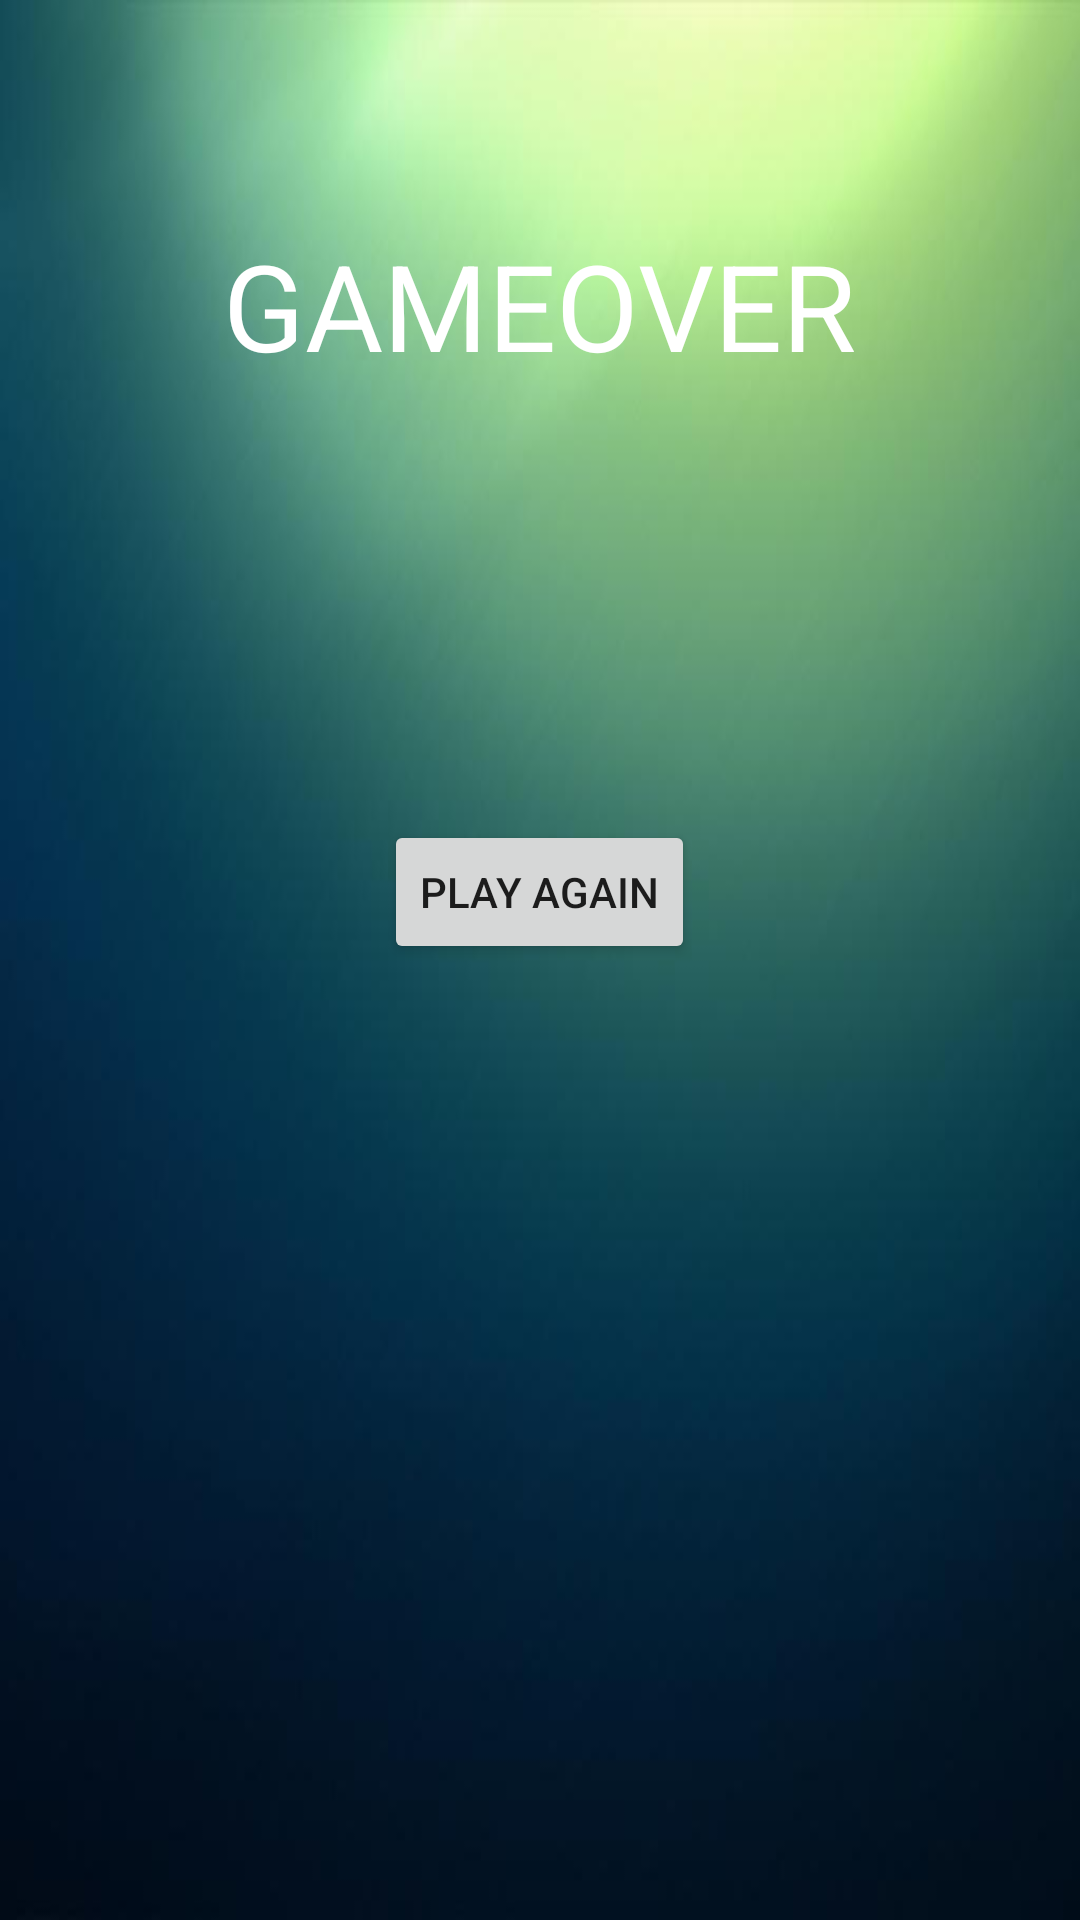

Reconstruct the res/layout file that produces this screen, plus the resources it refers to.
<!-- AndroidManifest.xml: application theme AppTheme -->
<!-- res/layout/activity_game_over.xml -->
<?xml version="1.0" encoding="utf-8"?>
<RelativeLayout xmlns:android="http://schemas.android.com/apk/res/android"
    xmlns:app="http://schemas.android.com/apk/res-auto"
    xmlns:tools="http://schemas.android.com/tools"
    android:layout_width="match_parent"
    android:layout_height="match_parent"
    android:background="@drawable/back"
    tools:context="com.example.android.laserblast.GameOverActivity">

    <TextView
        android:id="@+id/Username"
        android:layout_width="wrap_content"
        android:layout_height="wrap_content"
        android:layout_centerHorizontal="true"
        android:layout_below="@+id/imageView"
        android:layout_marginTop="75dp"
        android:text="GAMEOVER"
        android:textSize="40sp"
        android:textColor="#FFFFFF"/>

    <android.support.v7.widget.RecyclerView
        android:id="@+id/recycler_view"
        android:layout_width="wrap_content"
        android:layout_height="100dp"
        android:layout_centerHorizontal="true"
        android:padding="20dp"
        android:layout_below="@+id/Username"
        android:layout_marginTop="35dp"
        app:layout_constraintTop_toTopOf="parent"
        app:layout_constraintLeft_toRightOf="parent"
        app:layout_constraintRight_toRightOf="parent"
        app:layout_constraintBottom_toTopOf="parent"
        app:layout_constraintVertical_bias="0.50">

    </android.support.v7.widget.RecyclerView>

    <Button xmlns:android="http://schemas.android.com/apk/res/android"
        android:id="@+id/start_again"
        android:layout_width="wrap_content"
        android:layout_height="wrap_content"
        android:layout_below="@+id/recycler_view"
        android:layout_centerHorizontal="true"
        android:layout_marginTop="10dp"
        android:text="Play again" />
</RelativeLayout>
<!-- resources referenced by this layout -->
<resources>
  <!-- drawable back: jpg bitmap (drawable, 22532 bytes) -->
  <style name="AppTheme" parent="Theme.AppCompat.Light.DarkActionBar">
          
          <item name="colorPrimary">@color/colorPrimary</item>
          <item name="colorPrimaryDark">@color/colorPrimaryDark</item>
          <item name="colorAccent">@color/colorAccent</item>
      </style>
  <!-- not gathered from this repository: default colours our renderer supplied (Android Studio template values) -->
  <color name="colorPrimary">#FF6200EE</color>
  <color name="colorPrimaryDark">#FF3700B3</color>
  <color name="colorAccent">#FF03DAC5</color>
</resources>
